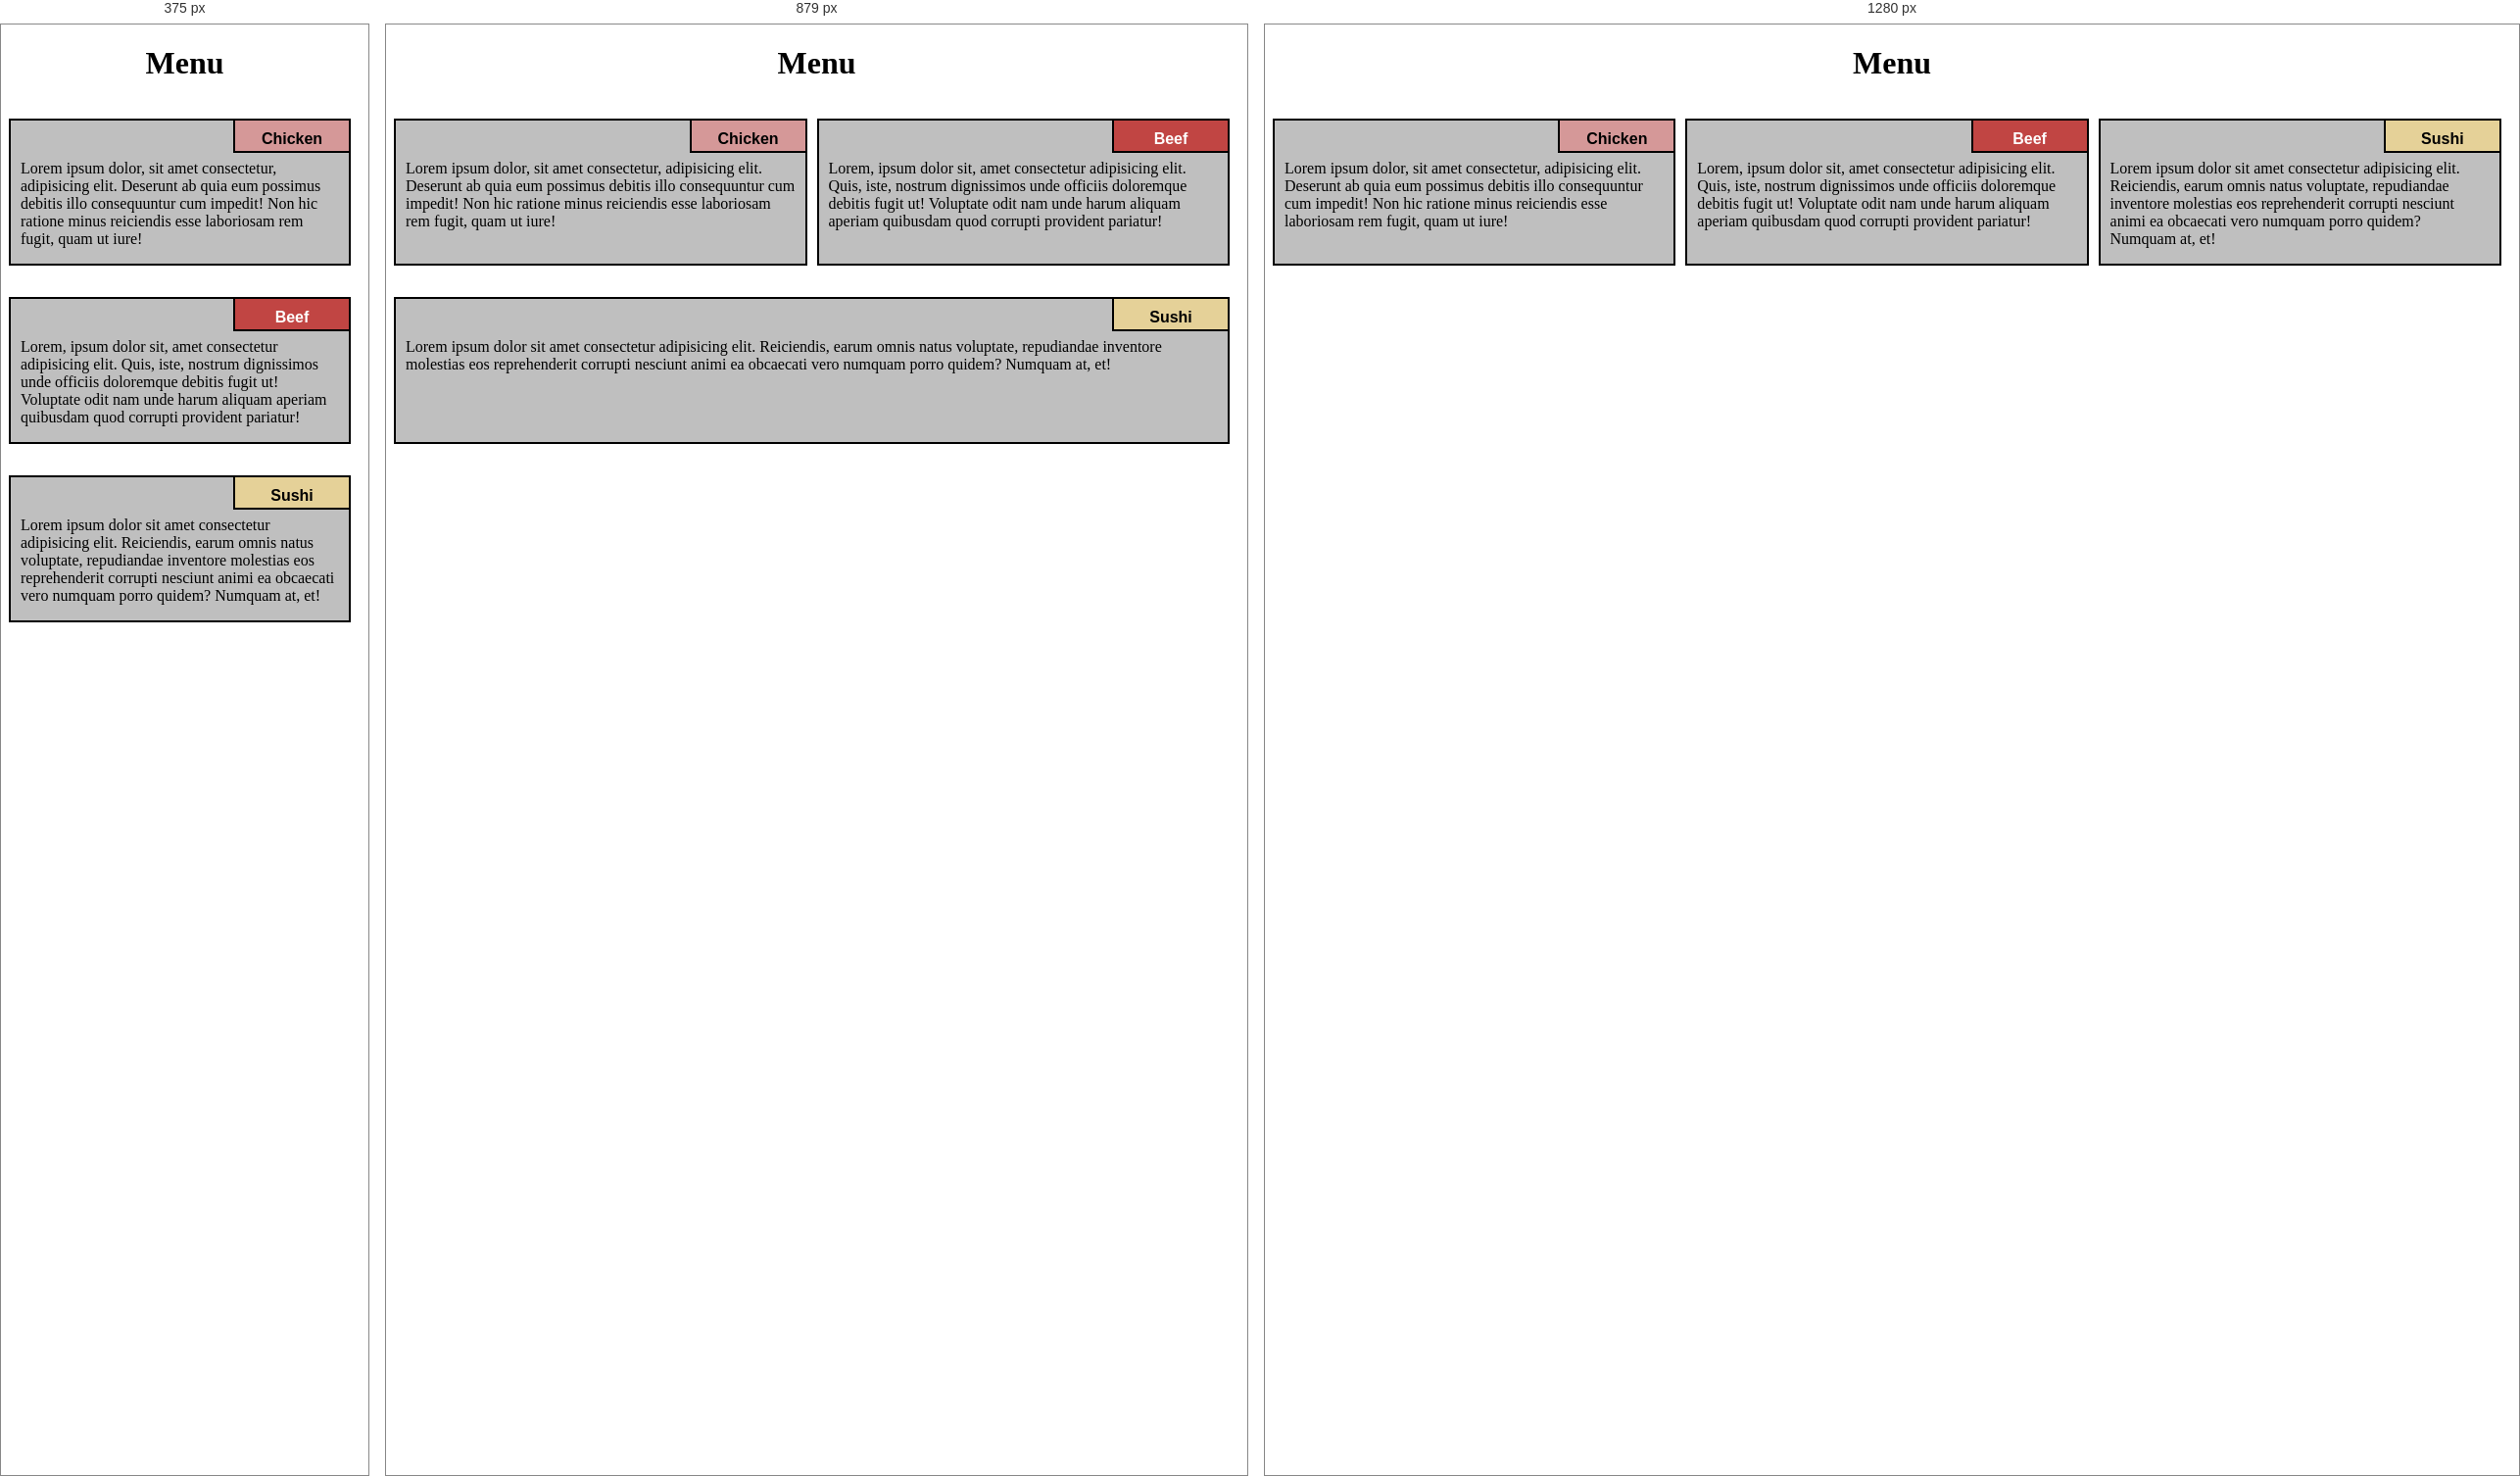
Rendered at 375 px, 879 px and 1280 px, left to right.

<!-- file: index.html -->
<!DOCTYPE html>
<html lang="fr">

<head>
    <meta charset="UTF-8">
    <meta name="viewport" content="width=device-width, initial-scale=1.0">
    <link rel="stylesheet" href="css/style.css">
    <title>Menu Responsive</title>



</head>

<body>
    <div class="container">
        <h1>Menu</h1>
        <div class="contenue col-lg-4 col-md-6 col-sm-12">
            <p>Lorem ipsum dolor, sit amet consectetur, adipisicing elit. Deserunt ab quia eum possimus debitis illo consequuntur cum impedit! Non hic ratione minus reiciendis esse laboriosam rem fugit, quam ut iure!</p>
            <p id="p1">Chicken</p>

        </div>



        <div class="contenue col-lg-4 col-md-6 col-sm-12">
            <p>Lorem, ipsum dolor sit, amet consectetur adipisicing elit. Quis, iste, nostrum dignissimos unde officiis doloremque debitis fugit ut! Voluptate odit nam unde harum aliquam aperiam quibusdam quod corrupti provident pariatur!</p>

            <p id="p2">Beef</p>

        </div>

        <div class="contenue col-lg-4 col-md-12 col-sm-12">
            <p>Lorem ipsum dolor sit amet consectetur adipisicing elit. Reiciendis, earum omnis natus voluptate, repudiandae inventore molestias eos reprehenderit corrupti nesciunt animi ea obcaecati vero numquam porro quidem? Numquam at, et!</p>

            <p id="p3">Sushi</p>

        </div>

    </div>

</body>

</html>

/* @media block from style.css */
@media (min-width: 992px) {
    .col-lg-1,
    .col-lg-2,
    .col-lg-3,
    .col-lg-4,
    .col-lg-5,
    .col-lg-6,
    .col-lg-7,
    .col-lg-8,
    .col-lg-9,
    .col-lg-10,
    .col-lg-11,
    .col-lg-12 {
        float: left;
    }
    .col-lg-1 {
        width: 8.33%;
    }
    .col-lg-2 {
        width: 16.66%;
    }
    .col-lg-3 {
        width: 25%;
    }
    .col-lg-4 {
        width: 33.33%;
    }
    .col-lg-5 {
        width: 41.66%;
    }
    .col-lg-6 {
        width: 50%;
    }
    .col-lg-7 {
        width: 58.33%;
    }
    .col-lg-8 {
        width: 66.66%;
    }
    .col-lg-9 {
        width: 74.99%;
    }
    .col-lg-10 {
        width: 83.33%;
    }
    .col-lg-11 {
        width: 91.66%;
    }
    .col-lg-12 {
        width: 100%;
    }
}

/* @media block from style.css */
@media (min-width: 768px) and (max-width: 991px) {
    .col-md-1,
    .col-md-2,
    .col-md-3,
    .col-md-4,
    .col-md-5,
    .col-md-6,
    .col-md-7,
    .col-md-8,
    .col-md-9,
    .col-md-10,
    .col-md-11,
    .col-md-12 {
        float: left;
    }
    .col-md-1 {
        width: 8.33%;
    }
    .col-md-2 {
        width: 16.66%;
    }
    .col-md-3 {
        width: 25%;
    }
    .col-md-4 {
        width: 33.33%;
    }
    .col-md-5 {
        width: 41.66%;
    }
    .col-md-6 {
        width: 50%;
    }
    .col-md-7 {
        width: 58.33%;
    }
    .col-md-8 {
        width: 66.66%;
    }
    .col-md-9 {
        width: 74.99%;
    }
    .col-md-10 {
        width: 83.33%;
    }
    .col-md-11 {
        width: 91.66%;
    }
    .col-md-12 {
        width: 100%;
    }
}

/* @media block from style.css */
@media (max-width: 767px) {
    .col-sm-1,
    .col-sm-2,
    .col-sm-3,
    .col-sm-4,
    .col-sm-5,
    .col-sm-6,
    .col-sm-7,
    .col-sm-8,
    .col-sm-9,
    .col-sm-10,
    .col-sm-11,
    .col-sm-12 {
        float: left;
    }
    .col-sm-1 {
        width: 8.33%;
    }
    .col-sm-2 {
        width: 16.66%;
    }
    .col-sm-3 {
        width: 25%;
    }
    .col-sm-4 {
        width: 33.33%;
    }
    .col-sm-5 {
        width: 41.66%;
    }
    .col-sm-6 {
        width: 50%;
    }
    .col-sm-7 {
        width: 58.33%;
    }
    .col-sm-8 {
        width: 66.66%;
    }
    .col-sm-9 {
        width: 74.99%;
    }
    .col-sm-10 {
        width: 83.33%;
    }
    .col-sm-11 {
        width: 91.66%;
    }
    .col-sm-12 {
        width: 100%;
    }
}